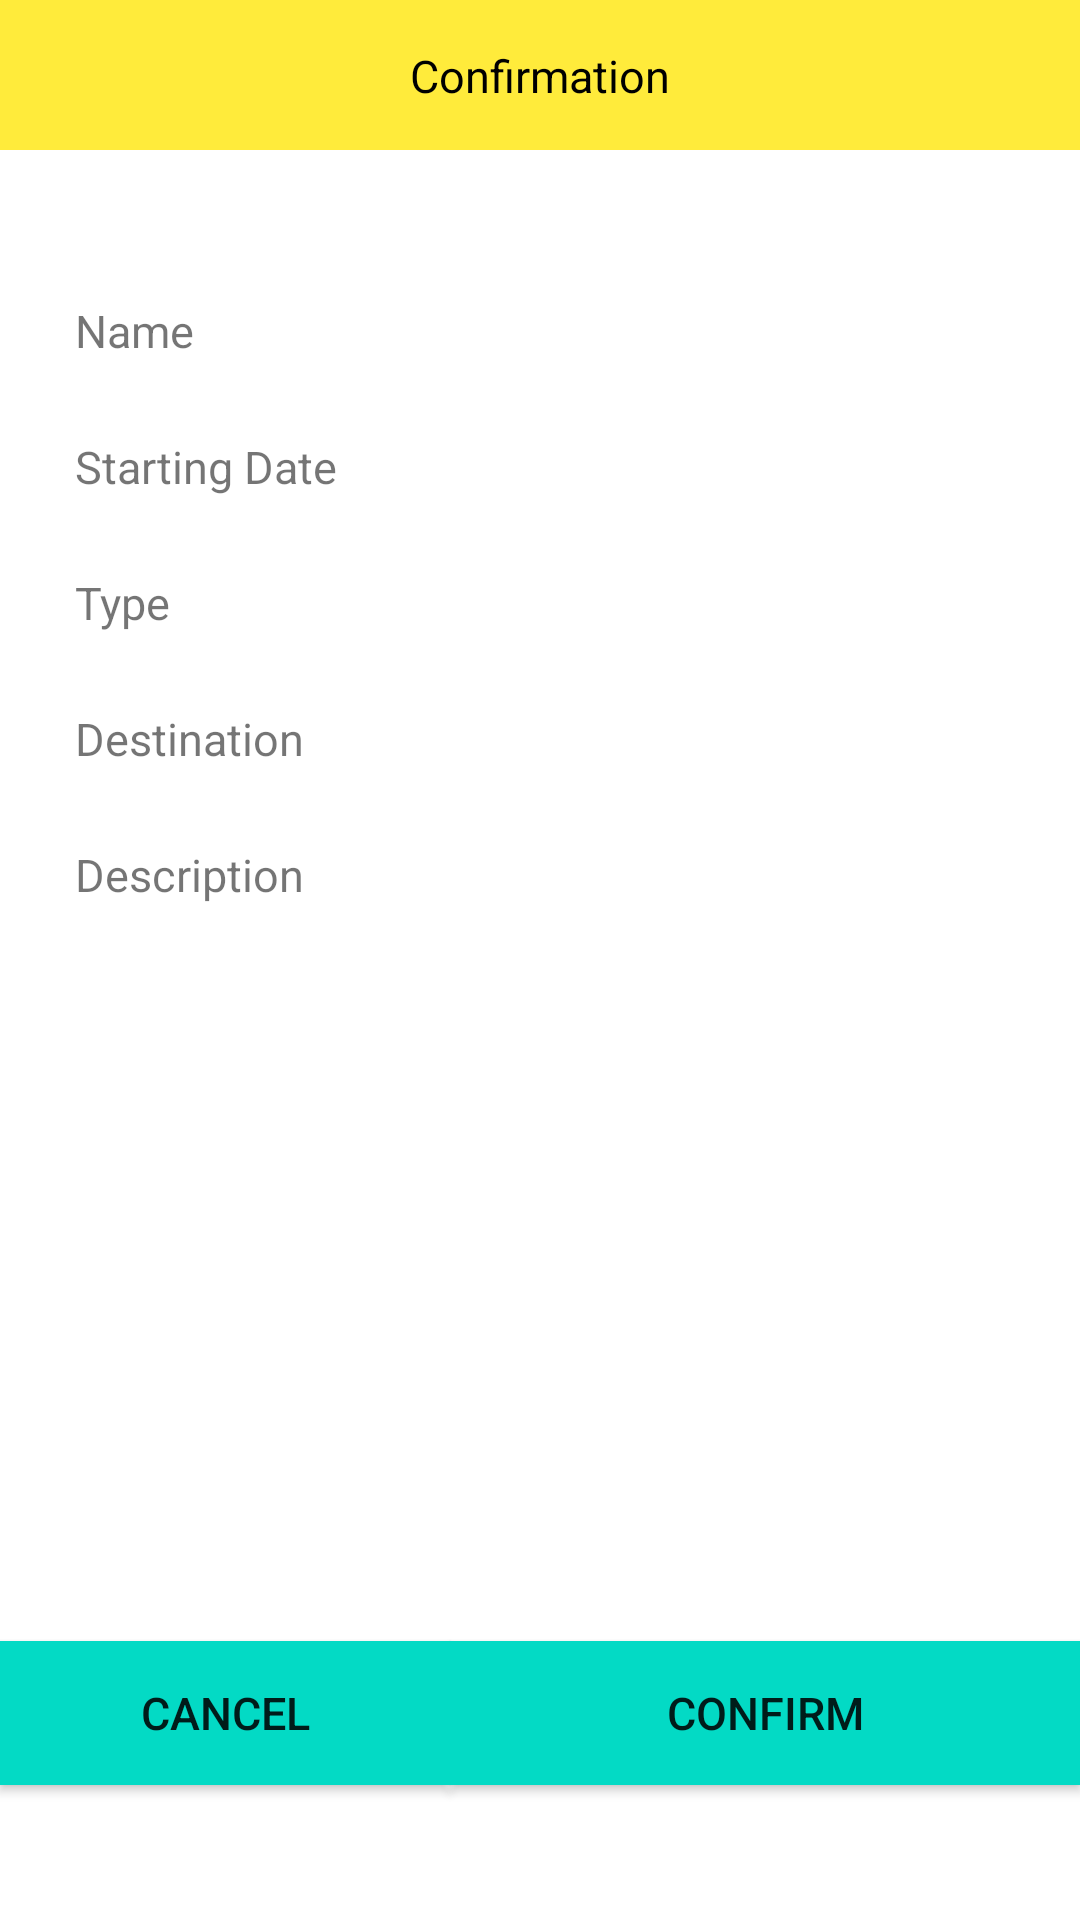

This screen was rendered from an Android layout file. Write that file and the resources it references.
<!-- AndroidManifest.xml: application theme Theme.CW_1_Sample -->
<!-- res/layout/fragment_trip_register_confirm.xml -->
<?xml version="1.0" encoding="utf-8"?>
<FrameLayout xmlns:android="http://schemas.android.com/apk/res/android"
    xmlns:app="http://schemas.android.com/apk/res-auto"
    xmlns:tools="http://schemas.android.com/tools"
    android:layout_width="match_parent"
    android:layout_height="match_parent"
    tools:context=".ui.trip.TripRegisterConfirmFragment">

    <androidx.constraintlayout.widget.ConstraintLayout
        android:layout_width="match_parent"
        android:layout_height="match_parent">

        <TextView
            android:id="@+id/fmTripRegisterConfirmNameLabel"
            android:layout_width="100dp"
            android:layout_height="wrap_content"
            android:layout_marginStart="25dp"
            android:layout_marginTop="100dp"
            android:text="@string/label_name"
            android:textSize="15sp"
            app:layout_constraintStart_toStartOf="parent"
            app:layout_constraintTop_toTopOf="parent" />

        <TextView
            android:id="@+id/fmTripRegisterConfirmName"
            android:layout_width="0dp"
            android:layout_height="wrap_content"
            android:layout_marginStart="25dp"
            android:layout_marginEnd="25dp"
            android:textColor="@color/black"
            android:textSize="15sp"
            app:layout_constraintEnd_toEndOf="parent"
            app:layout_constraintStart_toEndOf="@+id/fmTripRegisterConfirmNameLabel"
            app:layout_constraintTop_toTopOf="@+id/fmTripRegisterConfirmNameLabel" />

        <TextView
            android:id="@+id/fmTripRegisterConfirmStartDateLabel"
            android:layout_width="0dp"
            android:layout_height="wrap_content"
            android:layout_marginTop="25dp"
            android:text="@string/label_start_date"
            android:textSize="15sp"
            app:layout_constraintEnd_toEndOf="@+id/fmTripRegisterConfirmNameLabel"
            app:layout_constraintStart_toStartOf="@+id/fmTripRegisterConfirmNameLabel"
            app:layout_constraintTop_toBottomOf="@+id/fmTripRegisterConfirmName" />

        <TextView
            android:id="@+id/fmTripRegisterConfirmStartDate"
            android:layout_width="0dp"
            android:layout_height="wrap_content"
            android:textColor="@color/black"
            android:textSize="15sp"
            app:layout_constraintEnd_toEndOf="@+id/fmTripRegisterConfirmName"
            app:layout_constraintStart_toStartOf="@+id/fmTripRegisterConfirmName"
            app:layout_constraintTop_toTopOf="@+id/fmTripRegisterConfirmStartDateLabel" />

        <TextView
            android:id="@+id/fmTripRegisterConfirmOwnerLabel"
            android:layout_width="0dp"
            android:layout_height="wrap_content"
            android:layout_marginTop="25dp"
            android:text="@string/label_type"
            android:textSize="15sp"
            app:layout_constraintEnd_toEndOf="@+id/fmTripRegisterConfirmStartDateLabel"
            app:layout_constraintStart_toStartOf="@+id/fmTripRegisterConfirmStartDateLabel"
            app:layout_constraintTop_toBottomOf="@+id/fmTripRegisterConfirmStartDate" />

        <TextView
            android:id="@+id/fmTripRegisterConfirmOwner"
            android:layout_width="0dp"
            android:layout_height="wrap_content"
            android:textColor="@color/black"
            android:textSize="15sp"
            app:layout_constraintEnd_toEndOf="@+id/fmTripRegisterConfirmStartDate"
            app:layout_constraintStart_toStartOf="@+id/fmTripRegisterConfirmStartDate"
            app:layout_constraintTop_toTopOf="@+id/fmTripRegisterConfirmOwnerLabel" />

        <TextView
            android:id="@+id/fmTripRegisterConfirmDestinationLabel"
            android:layout_width="0dp"
            android:layout_height="wrap_content"
            android:layout_marginTop="25dp"
            android:text="@string/label_destination"
            android:textSize="15sp"
            app:layout_constraintEnd_toEndOf="@+id/fmTripRegisterConfirmOwnerLabel"
            app:layout_constraintStart_toStartOf="@+id/fmTripRegisterConfirmOwnerLabel"
            app:layout_constraintTop_toBottomOf="@+id/fmTripRegisterConfirmOwner" />

        <TextView
            android:id="@+id/fmTripRegisterConfirmDestination"
            android:layout_width="0dp"
            android:layout_height="wrap_content"
            android:textColor="@color/black"
            android:textSize="15sp"
            app:layout_constraintEnd_toEndOf="@+id/fmTripRegisterConfirmOwner"
            app:layout_constraintStart_toStartOf="@+id/fmTripRegisterConfirmOwner"
            app:layout_constraintTop_toTopOf="@+id/fmTripRegisterConfirmDestinationLabel"
            />

        <TextView
            android:id="@+id/fmTripRegisterConfirmDescriptionLabel"
            android:layout_width="0dp"
            android:layout_height="wrap_content"
            android:layout_marginTop="25dp"
            android:text="@string/label_description"
            android:textSize="15sp"
            app:layout_constraintEnd_toEndOf="@+id/fmTripRegisterConfirmDestinationLabel"
            app:layout_constraintHorizontal_bias="0.0"
            app:layout_constraintStart_toStartOf="@+id/fmTripRegisterConfirmDestinationLabel"
            app:layout_constraintTop_toBottomOf="@+id/fmTripRegisterConfirmDestination" />

        <TextView
            android:id="@+id/fmTripRegisterConfirmDescription"
            android:layout_width="0dp"
            android:layout_height="wrap_content"
            android:textColor="@color/black"
            android:textSize="15sp"
            app:layout_constraintEnd_toEndOf="@+id/fmTripRegisterConfirmDestination"
            app:layout_constraintStart_toStartOf="@+id/fmTripRegisterConfirmDestination"
            app:layout_constraintTop_toTopOf="@+id/fmTripRegisterConfirmDescriptionLabel" />

        <Button
            android:id="@+id/fmTripRegisterConfirmButtonCancel"
            android:layout_width="150dp"
            android:layout_height="wrap_content"
            android:layout_marginTop="336dp"
            android:background="@color/green"
            android:text="@string/label_cancel"
            android:textSize="15sp"
            app:layout_constraintEnd_toEndOf="@+id/fmTripRegisterConfirmNameLabel"
            app:layout_constraintHorizontal_bias="0.0"
            app:layout_constraintStart_toStartOf="parent"
            app:layout_constraintTop_toBottomOf="@+id/fmTripRegisterConfirmOwner" />

        <Button
            android:id="@+id/fmTripRegisterConfirmButtonConfirm"
            android:layout_width="0dp"
            android:layout_height="0dp"
            android:background="@color/green"
            android:text="@string/label_confirm"
            android:textSize="15sp"
            app:layout_constraintBottom_toBottomOf="@+id/fmTripRegisterConfirmButtonCancel"
            app:layout_constraintEnd_toEndOf="parent"
            app:layout_constraintStart_toEndOf="@+id/fmTripRegisterConfirmButtonCancel"
            app:layout_constraintTop_toTopOf="@+id/fmTripRegisterConfirmButtonCancel" />

        <TextView
            android:id="@+id/textView"
            android:layout_width="0dp"
            android:layout_height="50dp"
            android:background="@color/light_yellow"
            android:padding="15dp"
            android:text="@string/label_confirmation"
            android:textAlignment="center"
            android:textColor="@color/black"
            android:textSize="15sp"
            app:layout_constraintEnd_toEndOf="parent"
            app:layout_constraintStart_toStartOf="parent"
            app:layout_constraintTop_toTopOf="parent" />

    </androidx.constraintlayout.widget.ConstraintLayout>
</FrameLayout>
<!-- resources referenced by this layout -->
<resources>
  <color name="black">#FF000000</color>
  <color name="green">#FF03DAC5</color>
  <color name="light_yellow">#FFEB3B</color>
  <string name="label_cancel">Cancel</string>
  <string name="label_confirm">Confirm</string>
  <string name="label_confirmation">Confirmation</string>
  <string name="label_description">Description</string>
  <string name="label_destination">Destination</string>
  <string name="label_name">Name</string>
  <string name="label_start_date">Starting Date</string>
  <string name="label_type">Type</string>
  <style name="Theme.CW_1_Sample" parent="Theme.MaterialComponents.DayNight.DarkActionBar">
          
          <item name="colorPrimary">@color/yellow</item>
          <item name="colorPrimaryVariant">@color/dark_yellow</item>
          <item name="colorOnPrimary">@color/white</item>
          
          <item name="colorSecondary">@color/straw_200</item>
          <item name="colorSecondaryVariant">@color/straw_700</item>
          <item name="colorOnSecondary">@color/black</item>
          
          <item name="android:statusBarColor">?attr/colorPrimaryVariant</item>
          
      </style>
  <color name="yellow">#FFC107</color>
  <color name="dark_yellow">#FF9900</color>
  <color name="white">#FFFFFFFF</color>
  <color name="straw_200">#FFC61C</color>
  <color name="straw_700">#FFCC33</color>
</resources>
